pico-8 play session: mixed d-pad (fixed 12-tick cycle)

[t = 2 s] mixed d-pad (1.2s cycle ×~1): → ← ↑ ↓ + 🅾/❎ taps, ~2s
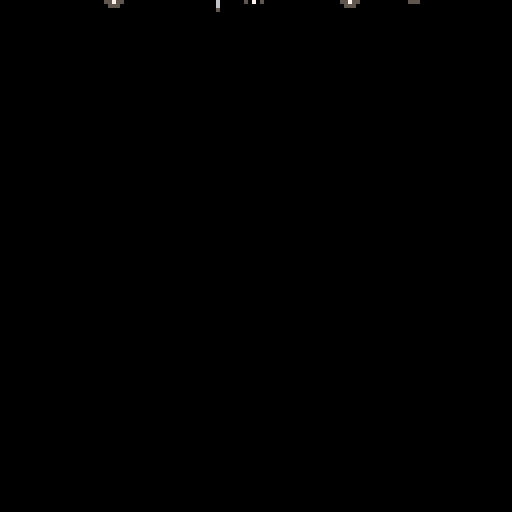
[t = 4 s] mixed d-pad (1.2s cycle ×~3): → ← ↑ ↓ + 🅾/❎ taps, ~4s
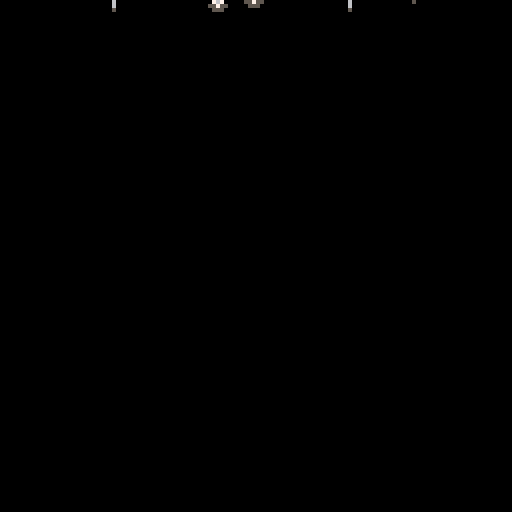
[t = 6 s] mixed d-pad (1.2s cycle ×~5): → ← ↑ ↓ + 🅾/❎ taps, ~6s
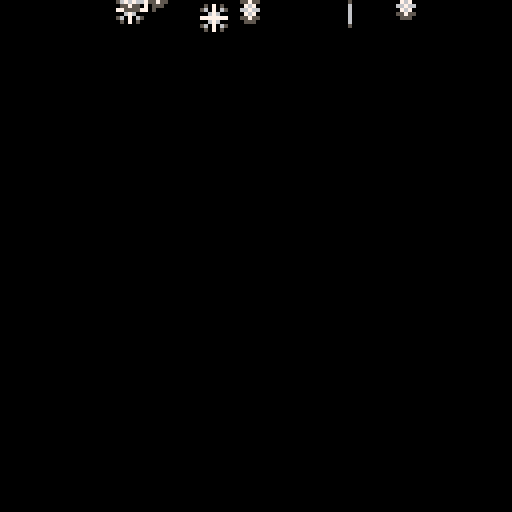
[t = 8 s] mixed d-pad (1.2s cycle ×~6): → ← ↑ ↓ + 🅾/❎ taps, ~8s
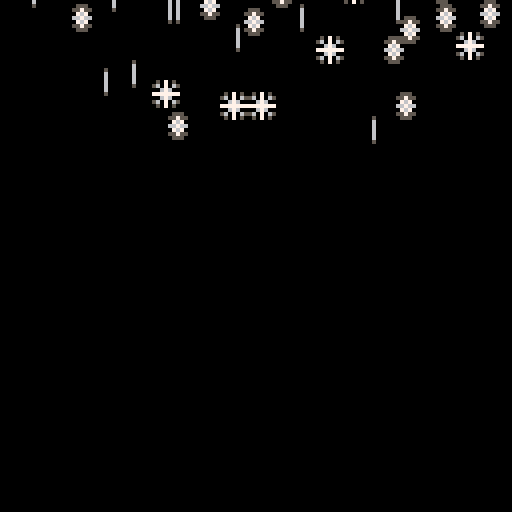

pico-8 cartridge
version 15
__lua__
-- snowflake table tutorial

function _init()
	flakes = {}
end

function make_flake(x, y)
	local f = {}
	
	f.x = x
	f.y = y
	
	f.ax = 0
	f.ay = 0
	f.frame_speed = rnd(4) + 1
	f.frame_count = 0
	
	f.frame = 1
	
	add(flakes, f )
end

function _update()
	flake_chance = rnd(10)
	
	if (flake_chance > 8) then
		make_flake(rnd(120), -8)
	end

	foreach(flakes, flake_physics)
end

function flake_physics(f)
	 f.x += f.ax
	 f.y += f.ay
	 
	 f.ay += rnd(0.01)
	 f.ax += (rnd(0.1) - 0.05)
	 
	 f.frame_count += 1
	 
	 if (f.frame_count >= f.frame_speed) then
	  f.frame += 1
	  f.frame_count = 0
	 end
	 
	 if (f.frame >= 5) then
	 	f.frame = 1
	 end
	 
	 if (f.y > 128) then
	 	f.y = -8
	 	f.ay = 0
	 end
end

function _draw()
	cls()
	
	foreach(flakes, draw_flake)
end

function draw_flake(f)
	-- draws one flake from
	-- table flakes
	spr(f.frame, f.x, f.y)
	
end
__gfx__
00000000005070500005550000005000000555000000000000000000000000000000000000000000000000000000000000000000000000000000000000000000
00000000056070650055755000006000005575500000000000000000000000000000000000000000000000000000000000000000000000000000000000000000
00700700000676000007670000006000000767000000000000000000000000000000000000000000000000000000000000000000000000000000000000000000
00077000077777770066766000006000006676600000000000000000000000000000000000000000000000000000000000000000000000000000000000000000
00077000000676000007670000006000000767000000000000000000000000000000000000000000000000000000000000000000000000000000000000000000
00700700056070650055755000006000005575500000000000000000000000000000000000000000000000000000000000000000000000000000000000000000
00000000005070500005550000005000000555000000000000000000000000000000000000000000000000000000000000000000000000000000000000000000
